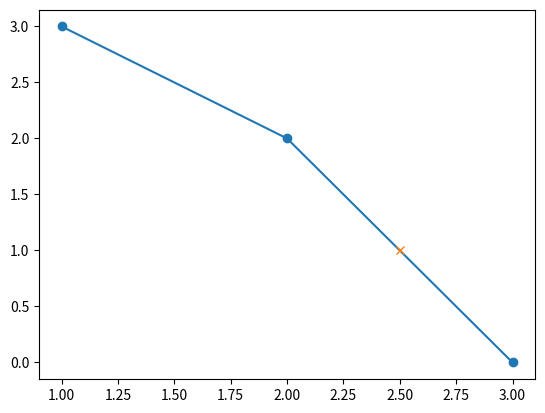

This chart was generated by the following Python code:
import numpy as np
import matplotlib.pyplot as plt

x = 2.5
xp = [1, 2, 3]
fp = [3, 2, 0]
y = np.interp(x, xp, fp)  # 1.0
plt.plot(xp, fp, '-o')
plt.plot(x, y, 'x')
plt.show()
